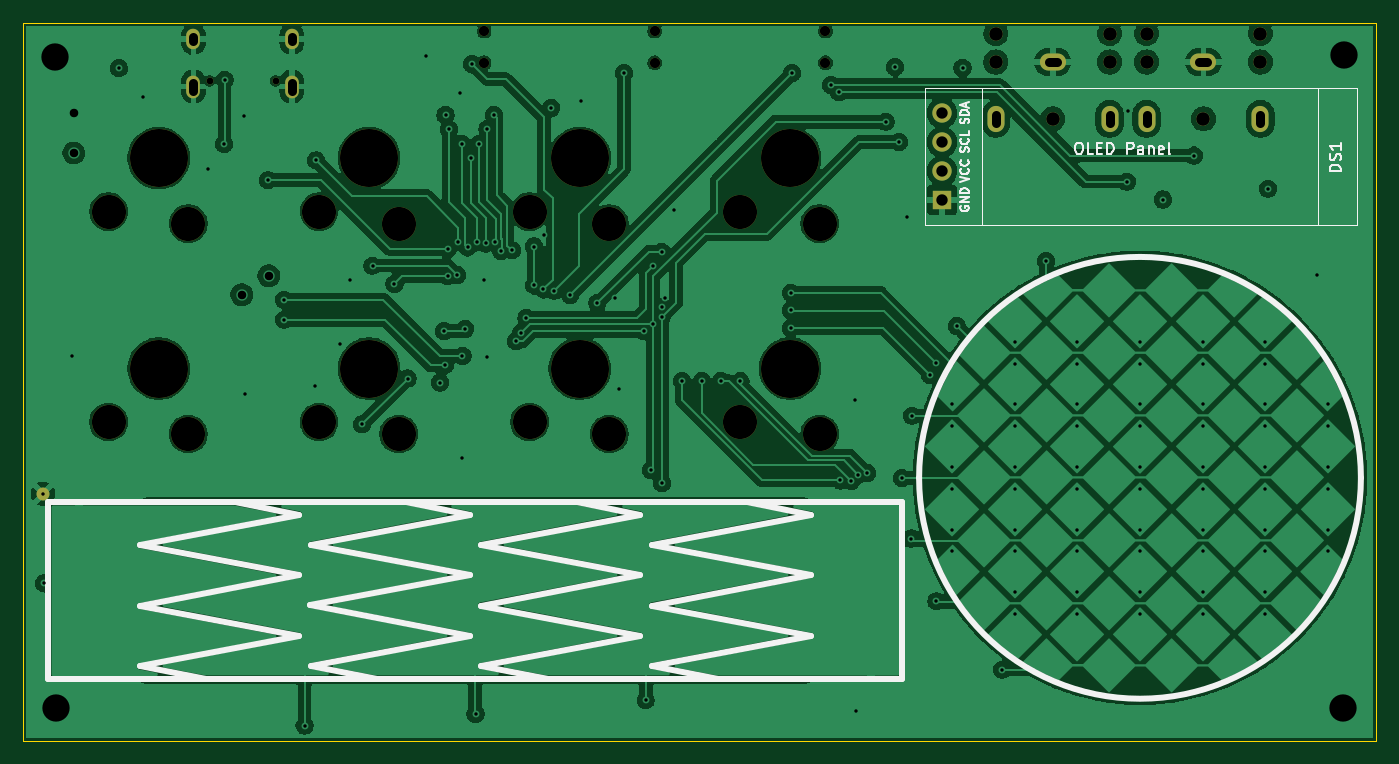
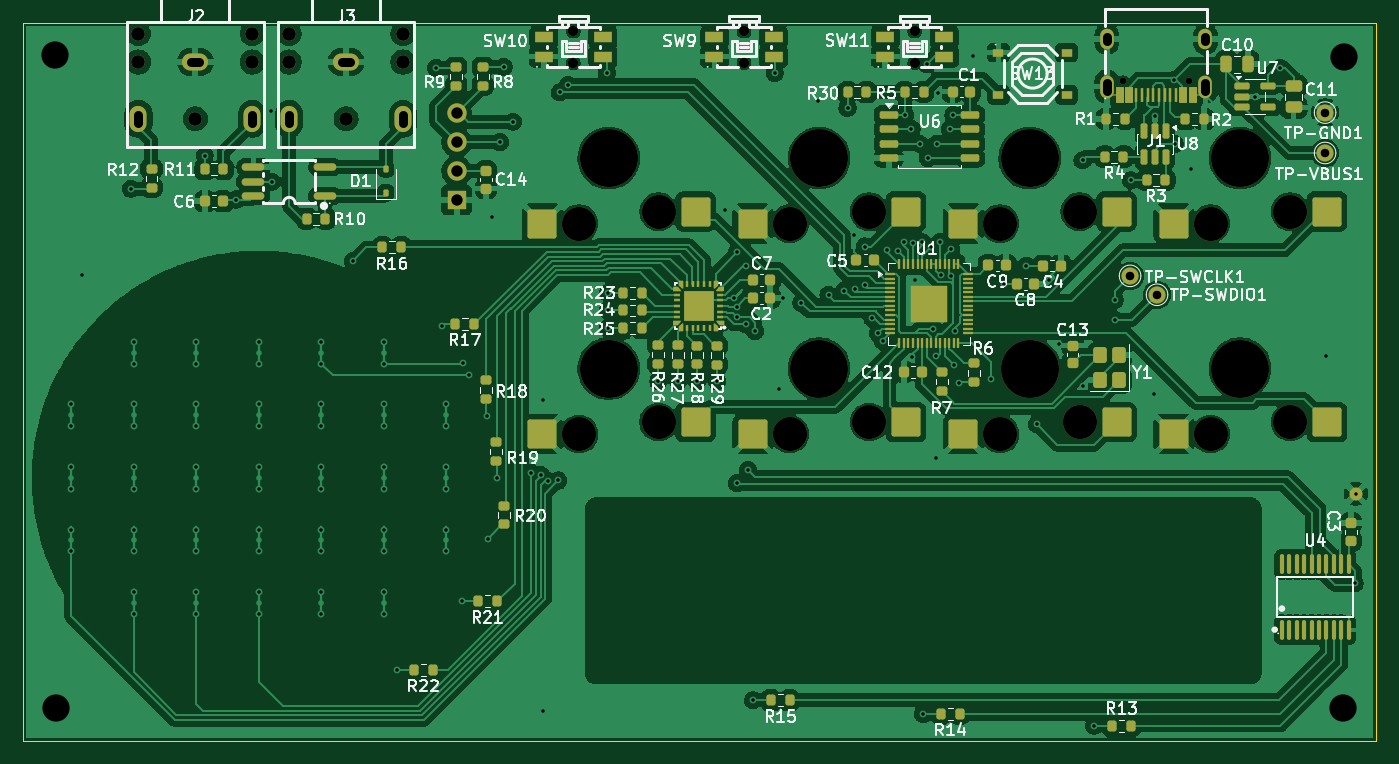
Circuit board: 13 layer files. Board 119.0 x 63.1 mm.
- bottom_copper: OpenChordM1-B_Cu.gbr (343828 bytes)
- bottom_mask: OpenChordM1-B_Mask.gbr (17152 bytes)
- paste: OpenChordM1-B_Paste.gbr (15101 bytes)
- bottom_silk: OpenChordM1-B_Silkscreen.gbr (113501 bytes)
- outline: OpenChordM1-Edge_Cuts.gbr (610 bytes)
- top_copper: OpenChordM1-F_Cu.gbr (228182 bytes)
- top_mask: OpenChordM1-F_Mask.gbr (2631 bytes)
- paste: OpenChordM1-F_Paste.gbr (456 bytes)
- top_silk: OpenChordM1-F_Silkscreen.gbr (14986 bytes)
- inner_copper: OpenChordM1-In1_Cu.gbr (240565 bytes)
- inner_copper: OpenChordM1-In2_Cu.gbr (262322 bytes)
- drill: OpenChordM1-NPTH.drl (954 bytes)
- drill: OpenChordM1-PTH.drl (4149 bytes)

=== bottom_copper: OpenChordM1-B_Cu.gbr (343828 bytes, source omitted) ===
=== bottom_mask: OpenChordM1-B_Mask.gbr (17152 bytes, source omitted) ===
=== paste: OpenChordM1-B_Paste.gbr (15101 bytes, source omitted) ===
=== bottom_silk: OpenChordM1-B_Silkscreen.gbr (113501 bytes, source omitted) ===
=== outline: OpenChordM1-Edge_Cuts.gbr ===
%TF.GenerationSoftware,KiCad,Pcbnew,10.0.6*%
%TF.CreationDate,2026-09-19T12:23:03-05:00*%
%TF.ProjectId,OpenChordM1,4f70656e-4368-46f7-9264-4d312e6b6963,rev?*%
%TF.SameCoordinates,Original*%
%TF.FileFunction,Profile,NP*%
%FSLAX46Y46*%
G04 Gerber Fmt 4.6, Leading zero omitted, Abs format (unit mm)*
G04 Created by KiCad (PCBNEW 10.0.6) date 2026-09-19 12:23:03*
%MOMM*%
%LPD*%
G01*
G04 APERTURE LIST*
%TA.AperFunction,Profile*%
%ADD10C,0.050000*%
%TD*%
G04 APERTURE END LIST*
D10*
X88050000Y-46100000D02*
X207000000Y-46100000D01*
X207000000Y-109250000D01*
X88050000Y-109250000D01*
X88050000Y-46100000D01*
M02*

=== top_copper: OpenChordM1-F_Cu.gbr (228182 bytes, source omitted) ===
=== top_mask: OpenChordM1-F_Mask.gbr ===
%TF.GenerationSoftware,KiCad,Pcbnew,10.0.6*%
%TF.CreationDate,2026-09-19T12:23:03-05:00*%
%TF.ProjectId,OpenChordM1,4f70656e-4368-46f7-9264-4d312e6b6963,rev?*%
%TF.SameCoordinates,Original*%
%TF.FileFunction,Soldermask,Top*%
%TF.FilePolarity,Negative*%
%FSLAX46Y46*%
G04 Gerber Fmt 4.6, Leading zero omitted, Abs format (unit mm)*
G04 Created by KiCad (PCBNEW 10.0.6) date 2026-09-19 12:23:03*
%MOMM*%
%LPD*%
G01*
G04 APERTURE LIST*
%ADD10R,1.700000X1.700000*%
%ADD11O,1.700000X1.700000*%
%ADD12C,1.140000*%
%ADD13C,3.000000*%
%ADD14C,5.100000*%
%ADD15C,1.200000*%
%ADD16O,2.300000X1.500000*%
%ADD17O,1.500000X2.300000*%
%ADD18C,0.600000*%
%ADD19O,1.200000X2.000000*%
%ADD20O,1.200000X1.800000*%
%ADD21C,0.900000*%
G04 APERTURE END LIST*
D10*
%TO.C,DS1*%
X168855000Y-61665000D03*
D11*
X168855000Y-59125000D03*
X168855000Y-56585000D03*
X168855000Y-54045000D03*
%TD*%
D12*
%TO.C,U2*%
X89825000Y-87500000D03*
%TD*%
D13*
%TO.C,SW8*%
X158100000Y-82250000D03*
D14*
X155500000Y-76500000D03*
D13*
X151100000Y-81200000D03*
%TD*%
%TO.C,SW3*%
X121100000Y-63750000D03*
D14*
X118500000Y-58000000D03*
D13*
X114100000Y-62700000D03*
%TD*%
%TO.C,SW6*%
X139600000Y-82250000D03*
D14*
X137000000Y-76500000D03*
D13*
X132600000Y-81200000D03*
%TD*%
D15*
%TO.C,J2*%
X196825000Y-49552500D03*
X196825000Y-47052500D03*
X191825000Y-54552500D03*
X186825000Y-49552500D03*
X186825000Y-47052500D03*
D16*
X191825000Y-49552500D03*
D17*
X196825000Y-54552500D03*
X186825000Y-54552500D03*
%TD*%
D13*
%TO.C,SW5*%
X139600000Y-63750000D03*
D14*
X137000000Y-58000000D03*
D13*
X132600000Y-62700000D03*
%TD*%
D18*
%TO.C,J1*%
X104480000Y-51212456D03*
X110280000Y-51212456D03*
D19*
X111710000Y-51712456D03*
D20*
X111710000Y-47532456D03*
X103050000Y-47532456D03*
D19*
X103050000Y-51712456D03*
%TD*%
D13*
%TO.C,SW1*%
X102600000Y-63750000D03*
D14*
X100000000Y-58000000D03*
D13*
X95600000Y-62700000D03*
%TD*%
D21*
%TO.C,SW10*%
X158600000Y-46830000D03*
X158600000Y-49630000D03*
%TD*%
D13*
%TO.C,SW4*%
X121100000Y-82250000D03*
D14*
X118500000Y-76500000D03*
D13*
X114100000Y-81200000D03*
%TD*%
%TO.C,SW2*%
X102600000Y-82250000D03*
D14*
X100000000Y-76500000D03*
D13*
X95600000Y-81200000D03*
%TD*%
D15*
%TO.C,J3*%
X183575000Y-49552500D03*
X183575000Y-47052500D03*
X178575000Y-54552500D03*
X173575000Y-49552500D03*
X173575000Y-47052500D03*
D16*
X178575000Y-49552500D03*
D17*
X183575000Y-54552500D03*
X173575000Y-54552500D03*
%TD*%
D21*
%TO.C,SW9*%
X143600000Y-46830000D03*
X143600000Y-49630000D03*
%TD*%
%TO.C,SW11*%
X128600000Y-46830000D03*
X128600000Y-49630000D03*
%TD*%
D13*
%TO.C,SW7*%
X158100000Y-63750000D03*
D14*
X155500000Y-58000000D03*
D13*
X151100000Y-62700000D03*
%TD*%
M02*

=== paste: OpenChordM1-F_Paste.gbr ===
%TF.GenerationSoftware,KiCad,Pcbnew,10.0.6*%
%TF.CreationDate,2026-09-19T12:23:03-05:00*%
%TF.ProjectId,OpenChordM1,4f70656e-4368-46f7-9264-4d312e6b6963,rev?*%
%TF.SameCoordinates,Original*%
%TF.FileFunction,Paste,Top*%
%TF.FilePolarity,Positive*%
%FSLAX46Y46*%
G04 Gerber Fmt 4.6, Leading zero omitted, Abs format (unit mm)*
G04 Created by KiCad (PCBNEW 10.0.6) date 2026-09-19 12:23:03*
%MOMM*%
%LPD*%
G01*
G04 APERTURE LIST*
G04 APERTURE END LIST*
M02*

=== top_silk: OpenChordM1-F_Silkscreen.gbr (14986 bytes, source omitted) ===
=== inner_copper: OpenChordM1-In1_Cu.gbr (240565 bytes, source omitted) ===
=== inner_copper: OpenChordM1-In2_Cu.gbr (262322 bytes, source omitted) ===
=== drill: OpenChordM1-NPTH.drl ===
M48
; DRILL file KiCad 10.0.6 date 2026-09-19T12:23:04
; FORMAT={-:-/ absolute / metric / decimal}
; #@! TF.CreationDate,2026-09-19T12:23:04-05:00
; #@! TF.GenerationSoftware,Kicad,Pcbnew,10.0.6
; #@! TF.FileFunction,NonPlated,1,4,NPTH
FMAT,2
METRIC
; #@! TA.AperFunction,NonPlated,NPTH,ComponentDrill
T1C0.600
; #@! TA.AperFunction,NonPlated,NPTH,ComponentDrill
T2C0.900
; #@! TA.AperFunction,NonPlated,NPTH,ComponentDrill
T3C3.000
; #@! TA.AperFunction,NonPlated,NPTH,ComponentDrill
T4C5.100
%
G90
G05
T1
X104.48Y-51.212
X110.28Y-51.212
T2
X128.6Y-46.83
X128.6Y-49.63
X143.6Y-46.83
X143.6Y-49.63
X158.6Y-46.83
X158.6Y-49.63
T3
X95.6Y-62.7
X95.6Y-81.2
X102.6Y-63.75
X102.6Y-82.25
X114.1Y-62.7
X114.1Y-81.2
X121.1Y-63.75
X121.1Y-82.25
X132.6Y-62.7
X132.6Y-81.2
X139.6Y-63.75
X139.6Y-82.25
X151.1Y-62.7
X151.1Y-81.2
X158.1Y-63.75
X158.1Y-82.25
T4
X100.0Y-58.0
X100.0Y-76.5
X118.5Y-58.0
X118.5Y-76.5
X137.0Y-58.0
X137.0Y-76.5
X155.5Y-58.0
X155.5Y-76.5
M30

=== drill: OpenChordM1-PTH.drl ===
M48
; DRILL file KiCad 10.0.6 date 2026-09-19T12:23:04
; FORMAT={-:-/ absolute / metric / decimal}
; #@! TF.CreationDate,2026-09-19T12:23:04-05:00
; #@! TF.GenerationSoftware,Kicad,Pcbnew,10.0.6
; #@! TF.FileFunction,Plated,1,4,PTH
FMAT,2
METRIC
; #@! TA.AperFunction,Plated,PTH,ViaDrill
T1C0.300
; #@! TA.AperFunction,Plated,PTH,ComponentDrill
T2C0.300
; #@! TA.AperFunction,Plated,PTH,ViaDrill
T3C0.750
; #@! TA.AperFunction,Plated,PTH,ComponentDrill
T4C0.800
; #@! TA.AperFunction,Plated,PTH,ComponentDrill
T5C0.800
; #@! TA.AperFunction,Plated,PTH,ComponentDrill
T6C1.000
; #@! TA.AperFunction,Plated,PTH,ComponentDrill
T7C1.200
; #@! TA.AperFunction,Plated,PTH,ViaDrill
T8C2.400
%
G90
G05
T1
X89.925Y-95.375
X92.41Y-75.41
X96.5Y-50.1
X98.65Y-52.6
X104.31Y-58.97
X105.75Y-56.75
X105.8Y-51.115
X107.5Y-54.315
X107.56Y-78.72
X109.6Y-59.95
X111.02Y-70.45
X111.02Y-72.2
X112.825Y-107.875
X113.775Y-78.05
X113.85Y-58.2
X115.94Y-74.31
X116.775Y-68.7
X117.85Y-81.4
X118.8Y-67.45
X120.725Y-69.05
X121.875Y-77.375
X123.5Y-49.02
X124.725Y-77.725
X125.082Y-73.218
X125.15Y-76.2
X125.21Y-54.23
X125.387Y-68.362
X125.4Y-66.0
X125.515Y-55.465
X126.25Y-68.287
X126.35Y-65.35
X126.52Y-52.25
X126.665Y-56.735
X126.69Y-84.32
X126.7Y-75.4
X126.95Y-73.0
X127.15Y-65.85
X127.45Y-58.0
X127.54Y-49.74
X127.85Y-106.85
X127.95Y-65.4
X128.165Y-56.735
X128.6Y-68.7
X128.75Y-65.5
X128.84Y-75.45
X128.885Y-55.465
X129.45Y-54.2
X129.541Y-65.378
X130.1Y-66.15
X131.05Y-66.1
X131.4Y-74.1
X131.84Y-73.36
X132.311Y-72.074
X132.99Y-65.77
X133.01Y-69.19
X133.81Y-69.54
X133.9Y-64.76
X134.5Y-53.58
X134.769Y-69.637
X136.17Y-70.04
X137.1Y-53.02
X138.56Y-70.74
X140.13Y-70.31
X140.49Y-78.28
X140.9Y-50.53
X142.638Y-73.2
X142.8Y-105.65
X143.25Y-85.425
X143.425Y-72.6
X143.43Y-67.47
X144.2Y-66.23
X144.2Y-72.0
X144.225Y-86.575
X144.238Y-71.088
X144.514Y-70.337
X145.25Y-62.59
X145.98Y-77.59
X147.73Y-77.59
X149.4Y-77.59
X151.13Y-77.61
X155.55Y-69.84
X155.57Y-71.37
X155.57Y-72.95
X155.66Y-50.53
X159.08Y-51.57
X159.8Y-52.22
X159.92Y-86.33
X160.87Y-86.37
X161.23Y-79.28
X161.28Y-106.58
X161.48Y-85.82
X162.28Y-85.69
X163.9Y-54.8
X164.73Y-49.99
X165.06Y-56.59
X165.33Y-86.12
X165.76Y-63.19
X166.145Y-91.435
X166.22Y-80.64
X167.81Y-77.06
X168.285Y-76.015
X168.35Y-96.95
X170.14Y-72.76
X170.65Y-50.06
X174.13Y-102.96
X177.98Y-67.04
X185.09Y-60.07
X185.17Y-53.87
X188.25Y-61.64
X191.0Y-57.78
X197.5Y-60.69
X201.8Y-68.24
T2
X89.825Y-87.5
X169.75Y-79.646
X169.75Y-81.554
X169.75Y-85.146
X169.75Y-87.054
X169.75Y-90.646
X169.75Y-92.554
X175.25Y-74.146
X175.25Y-76.054
X175.25Y-79.646
X175.25Y-81.554
X175.25Y-85.146
X175.25Y-87.054
X175.25Y-90.646
X175.25Y-92.554
X175.25Y-96.146
X175.25Y-98.054
X180.75Y-74.146
X180.75Y-76.054
X180.75Y-79.646
X180.75Y-81.554
X180.75Y-85.146
X180.75Y-87.054
X180.75Y-90.646
X180.75Y-92.554
X180.75Y-96.146
X180.75Y-98.054
X186.25Y-74.146
X186.25Y-76.054
X186.25Y-79.646
X186.25Y-81.554
X186.25Y-85.146
X186.25Y-87.054
X186.25Y-90.646
X186.25Y-92.554
X186.25Y-96.146
X186.25Y-98.054
X191.75Y-74.146
X191.75Y-76.054
X191.75Y-79.646
X191.75Y-81.554
X191.75Y-85.146
X191.75Y-87.054
X191.75Y-90.646
X191.75Y-92.554
X191.75Y-96.146
X191.75Y-98.054
X197.25Y-74.146
X197.25Y-76.054
X197.25Y-79.646
X197.25Y-81.554
X197.25Y-85.146
X197.25Y-87.054
X197.25Y-90.646
X197.25Y-92.554
X197.25Y-96.146
X197.25Y-98.054
X202.75Y-79.646
X202.75Y-81.554
X202.75Y-85.146
X202.75Y-87.054
X202.75Y-90.646
X202.75Y-92.554
T3
X92.53Y-54.0
X92.53Y-57.55
X107.3Y-70.01
X109.67Y-68.35
T6
X168.855Y-54.045
X168.855Y-56.585
X168.855Y-59.125
X168.855Y-61.665
T7
X173.575Y-47.052
X173.575Y-49.552
X178.575Y-54.552
X183.575Y-47.052
X183.575Y-49.552
X186.825Y-47.052
X186.825Y-49.552
X191.825Y-54.552
X196.825Y-47.052
X196.825Y-49.552
T8
X90.9Y-49.1
X90.95Y-106.3
X204.1Y-106.3
X204.2Y-48.95
T4
X173.575Y-54.902G85X173.575Y-54.203
G05
X178.925Y-49.552G85X178.225Y-49.552
G05
X183.575Y-54.902G85X183.575Y-54.203
G05
X186.825Y-54.902G85X186.825Y-54.203
G05
X192.175Y-49.552G85X191.475Y-49.552
G05
X196.825Y-54.902G85X196.825Y-54.203
G05
T5
X103.05Y-47.332G85X103.05Y-47.732
G05
X103.05Y-51.362G85X103.05Y-52.062
G05
X111.71Y-47.332G85X111.71Y-47.732
G05
X111.71Y-51.362G85X111.71Y-52.062
G05
M30
